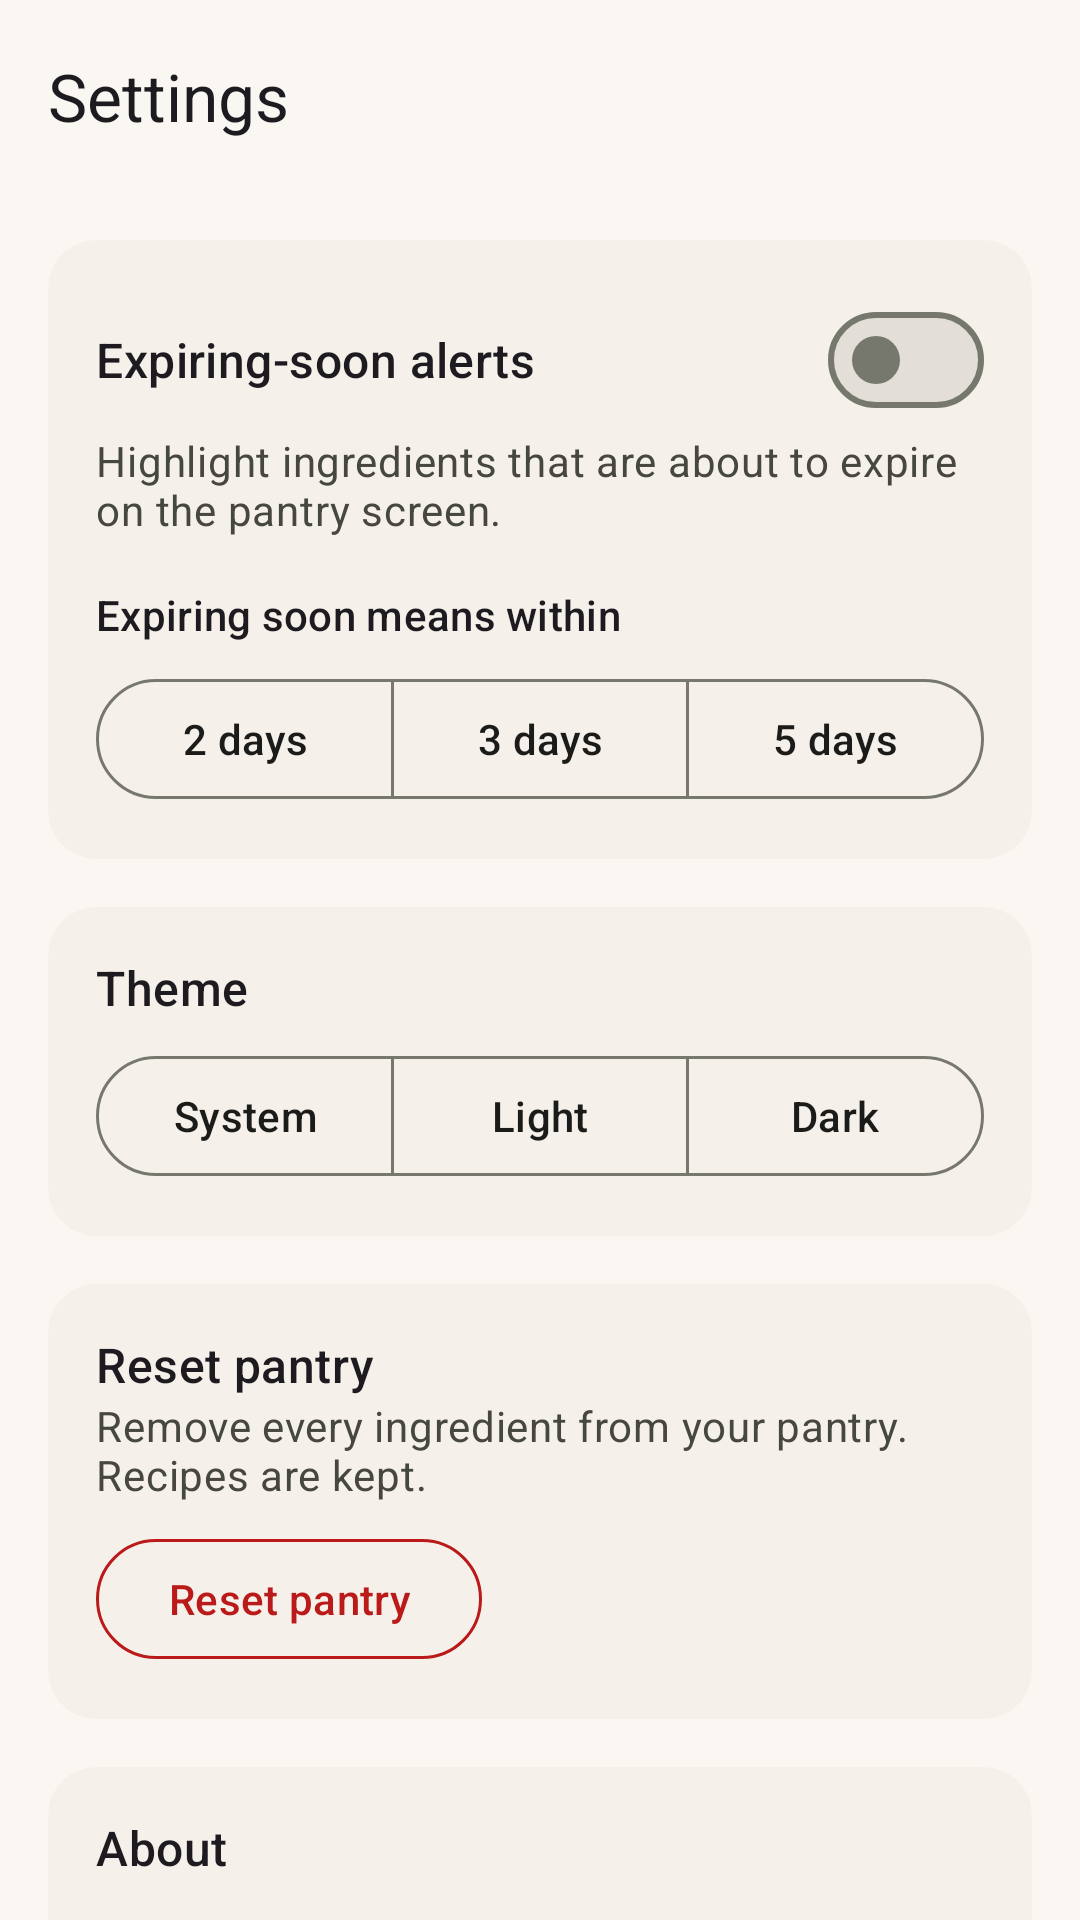

This screen was rendered from an Android layout file. Write that file and the resources it references.
<!-- AndroidManifest.xml: application theme Theme.SmartPantry -->
<!-- res/layout/fragment_settings.xml -->
<?xml version="1.0" encoding="utf-8"?>
<androidx.coordinatorlayout.widget.CoordinatorLayout xmlns:android="http://schemas.android.com/apk/res/android"
    xmlns:app="http://schemas.android.com/apk/res-auto"
    xmlns:tools="http://schemas.android.com/tools"
    android:layout_width="match_parent"
    android:layout_height="match_parent">

    <com.google.android.material.appbar.AppBarLayout
        android:layout_width="match_parent"
        android:layout_height="wrap_content"
        app:liftOnScroll="true"
        app:liftOnScrollTargetViewId="@id/settings_scroll">

        <com.google.android.material.appbar.MaterialToolbar
            android:id="@+id/toolbar"
            android:layout_width="match_parent"
            android:layout_height="?attr/actionBarSize"
            app:title="@string/title_settings" />
    </com.google.android.material.appbar.AppBarLayout>

    <androidx.core.widget.NestedScrollView
        android:id="@+id/settings_scroll"
        android:layout_width="match_parent"
        android:layout_height="match_parent"
        app:layout_behavior="@string/appbar_scrolling_view_behavior">

        <LinearLayout
            android:layout_width="match_parent"
            android:layout_height="wrap_content"
            android:orientation="vertical"
            android:padding="@dimen/screen_margin">

            
            <com.google.android.material.card.MaterialCardView
                android:layout_width="match_parent"
                android:layout_height="wrap_content">

                <LinearLayout
                    android:layout_width="match_parent"
                    android:layout_height="wrap_content"
                    android:orientation="vertical"
                    android:padding="@dimen/space_m">

                    <com.google.android.material.materialswitch.MaterialSwitch
                        android:id="@+id/switch_alerts"
                        android:layout_width="match_parent"
                        android:layout_height="wrap_content"
                        android:minHeight="@dimen/touch_target"
                        android:text="@string/settings_alerts"
                        android:textAppearance="?attr/textAppearanceTitleMedium" />

                    <TextView
                        android:layout_width="match_parent"
                        android:layout_height="wrap_content"
                        android:text="@string/settings_alerts_summary"
                        android:textAppearance="?attr/textAppearanceBodyMedium"
                        android:textColor="?attr/colorOnSurfaceVariant" />

                    <TextView
                        android:id="@+id/window_label"
                        android:layout_width="match_parent"
                        android:layout_height="wrap_content"
                        android:layout_marginTop="@dimen/space_m"
                        android:text="@string/settings_window"
                        android:textAppearance="?attr/textAppearanceTitleSmall" />

                    <com.google.android.material.button.MaterialButtonToggleGroup
                        android:id="@+id/window_group"
                        android:layout_width="match_parent"
                        android:layout_height="wrap_content"
                        android:layout_marginTop="@dimen/space_s"
                        app:selectionRequired="true"
                        app:singleSelection="true">

                        <com.google.android.material.button.MaterialButton
                            android:id="@+id/window_2"
                            style="?attr/materialButtonOutlinedStyle"
                            android:layout_width="0dp"
                            android:layout_height="wrap_content"
                            android:layout_weight="1"
                            android:text="@string/settings_window_2" />

                        <com.google.android.material.button.MaterialButton
                            android:id="@+id/window_3"
                            style="?attr/materialButtonOutlinedStyle"
                            android:layout_width="0dp"
                            android:layout_height="wrap_content"
                            android:layout_weight="1"
                            android:text="@string/settings_window_3" />

                        <com.google.android.material.button.MaterialButton
                            android:id="@+id/window_5"
                            style="?attr/materialButtonOutlinedStyle"
                            android:layout_width="0dp"
                            android:layout_height="wrap_content"
                            android:layout_weight="1"
                            android:text="@string/settings_window_5" />
                    </com.google.android.material.button.MaterialButtonToggleGroup>
                </LinearLayout>
            </com.google.android.material.card.MaterialCardView>

            
            <com.google.android.material.card.MaterialCardView
                android:layout_width="match_parent"
                android:layout_height="wrap_content"
                android:layout_marginTop="@dimen/space_m">

                <LinearLayout
                    android:layout_width="match_parent"
                    android:layout_height="wrap_content"
                    android:orientation="vertical"
                    android:padding="@dimen/space_m">

                    <TextView
                        android:layout_width="match_parent"
                        android:layout_height="wrap_content"
                        android:text="@string/settings_theme"
                        android:textAppearance="?attr/textAppearanceTitleMedium" />

                    <com.google.android.material.button.MaterialButtonToggleGroup
                        android:id="@+id/theme_group"
                        android:layout_width="match_parent"
                        android:layout_height="wrap_content"
                        android:layout_marginTop="@dimen/space_s"
                        app:selectionRequired="true"
                        app:singleSelection="true">

                        <com.google.android.material.button.MaterialButton
                            android:id="@+id/theme_system"
                            style="?attr/materialButtonOutlinedStyle"
                            android:layout_width="0dp"
                            android:layout_height="wrap_content"
                            android:layout_weight="1"
                            android:text="@string/settings_theme_system" />

                        <com.google.android.material.button.MaterialButton
                            android:id="@+id/theme_light"
                            style="?attr/materialButtonOutlinedStyle"
                            android:layout_width="0dp"
                            android:layout_height="wrap_content"
                            android:layout_weight="1"
                            android:text="@string/settings_theme_light" />

                        <com.google.android.material.button.MaterialButton
                            android:id="@+id/theme_dark"
                            style="?attr/materialButtonOutlinedStyle"
                            android:layout_width="0dp"
                            android:layout_height="wrap_content"
                            android:layout_weight="1"
                            android:text="@string/settings_theme_dark" />
                    </com.google.android.material.button.MaterialButtonToggleGroup>
                </LinearLayout>
            </com.google.android.material.card.MaterialCardView>

            
            <com.google.android.material.card.MaterialCardView
                android:layout_width="match_parent"
                android:layout_height="wrap_content"
                android:layout_marginTop="@dimen/space_m">

                <LinearLayout
                    android:layout_width="match_parent"
                    android:layout_height="wrap_content"
                    android:orientation="vertical"
                    android:padding="@dimen/space_m">

                    <TextView
                        android:layout_width="match_parent"
                        android:layout_height="wrap_content"
                        android:text="@string/settings_reset"
                        android:textAppearance="?attr/textAppearanceTitleMedium" />

                    <TextView
                        android:layout_width="match_parent"
                        android:layout_height="wrap_content"
                        android:text="@string/settings_reset_summary"
                        android:textAppearance="?attr/textAppearanceBodyMedium"
                        android:textColor="?attr/colorOnSurfaceVariant" />

                    <com.google.android.material.button.MaterialButton
                        android:id="@+id/reset_button"
                        style="@style/Widget.Material3.Button.OutlinedButton"
                        android:layout_width="wrap_content"
                        android:layout_height="wrap_content"
                        android:layout_marginTop="@dimen/space_s"
                        android:minHeight="@dimen/touch_target"
                        android:text="@string/settings_reset_action"
                        android:textColor="?attr/colorError"
                        app:icon="@drawable/ic_delete"
                        app:iconTint="?attr/colorError"
                        app:strokeColor="?attr/colorError" />
                </LinearLayout>
            </com.google.android.material.card.MaterialCardView>

            
            <com.google.android.material.card.MaterialCardView
                android:layout_width="match_parent"
                android:layout_height="wrap_content"
                android:layout_marginTop="@dimen/space_m">

                <LinearLayout
                    android:layout_width="match_parent"
                    android:layout_height="wrap_content"
                    android:orientation="vertical"
                    android:padding="@dimen/space_m">

                    <TextView
                        android:layout_width="match_parent"
                        android:layout_height="wrap_content"
                        android:text="@string/settings_about"
                        android:textAppearance="?attr/textAppearanceTitleMedium" />

                    <TextView
                        android:id="@+id/about_version"
                        android:layout_width="match_parent"
                        android:layout_height="wrap_content"
                        android:textAppearance="?attr/textAppearanceBodyMedium"
                        android:textColor="?attr/colorOnSurfaceVariant"
                        tools:text="Smart Pantry version 1.0" />

                    <TextView
                        android:layout_width="match_parent"
                        android:layout_height="wrap_content"
                        android:layout_marginTop="@dimen/space_s"
                        android:text="@string/settings_about_privacy"
                        android:textAppearance="?attr/textAppearanceBodyMedium" />
                </LinearLayout>
            </com.google.android.material.card.MaterialCardView>
        </LinearLayout>
    </androidx.core.widget.NestedScrollView>
</androidx.coordinatorlayout.widget.CoordinatorLayout>
<!-- resources referenced by this layout -->
<resources>
  <dimen name="screen_margin">16dp</dimen>
  <dimen name="space_m">16dp</dimen>
  <dimen name="space_s">8dp</dimen>
  <dimen name="touch_target">48dp</dimen>
  <string name="settings_about">About</string>
  <string name="settings_about_privacy">Smart Pantry works fully offline. It never uses your location or the internet, and your pantry stays on this device.</string>
  <string name="settings_alerts">Expiring-soon alerts</string>
  <string name="settings_alerts_summary">Highlight ingredients that are about to expire on the pantry screen.</string>
  <string name="settings_reset">Reset pantry</string>
  <string name="settings_reset_action">Reset pantry</string>
  <string name="settings_reset_summary">Remove every ingredient from your pantry. Recipes are kept.</string>
  <string name="settings_theme">Theme</string>
  <string name="settings_theme_dark">Dark</string>
  <string name="settings_theme_light">Light</string>
  <string name="settings_theme_system">System</string>
  <string name="settings_window">Expiring soon means within</string>
  <string name="settings_window_2">2 days</string>
  <string name="settings_window_3">3 days</string>
  <string name="settings_window_5">5 days</string>
  <string name="title_settings">Settings</string>
  <color name="primary">#2E7D5B</color>
  <color name="on_primary">#FFFFFF</color>
  <color name="primary_container">#B7EFD0</color>
  <color name="on_primary_container">#00210F</color>
  <color name="secondary">#4E6356</color>
  <color name="on_secondary">#FFFFFF</color>
  <color name="secondary_container">#D0E8D7</color>
  <color name="on_secondary_container">#0B1F14</color>
  <color name="tertiary">#B23A17</color>
  <color name="on_tertiary">#FFFFFF</color>
  <color name="tertiary_container">#FFDBD0</color>
  <color name="on_tertiary_container">#3A0B00</color>
  <color name="error">#BA1A1A</color>
  <color name="on_error">#FFFFFF</color>
  <color name="surface">#FAF7F2</color>
  <color name="on_surface">#1B1C19</color>
  <color name="surface_variant">#E3E3DA</color>
  <color name="on_surface_variant">#46483F</color>
  <color name="outline">#76786E</color>
  <color name="outline_variant">#C6C8BE</color>
  <color name="surface_container_lowest">#FFFFFF</color>
  <color name="surface_container_low">#F5F1EA</color>
  <color name="surface_container">#EFEBE4</color>
  <color name="surface_container_high">#E9E5DE</color>
  <color name="surface_container_highest">#E3DFD8</color>
  <style name="Widget.SmartPantry.Card" parent="Widget.Material3.CardView.Filled">
          <item name="cardBackgroundColor">@color/surface_container_low</item>
          <item name="cardCornerRadius">@dimen/corner_card</item>
      </style>
  <dimen name="corner_card">16dp</dimen>
</resources>
